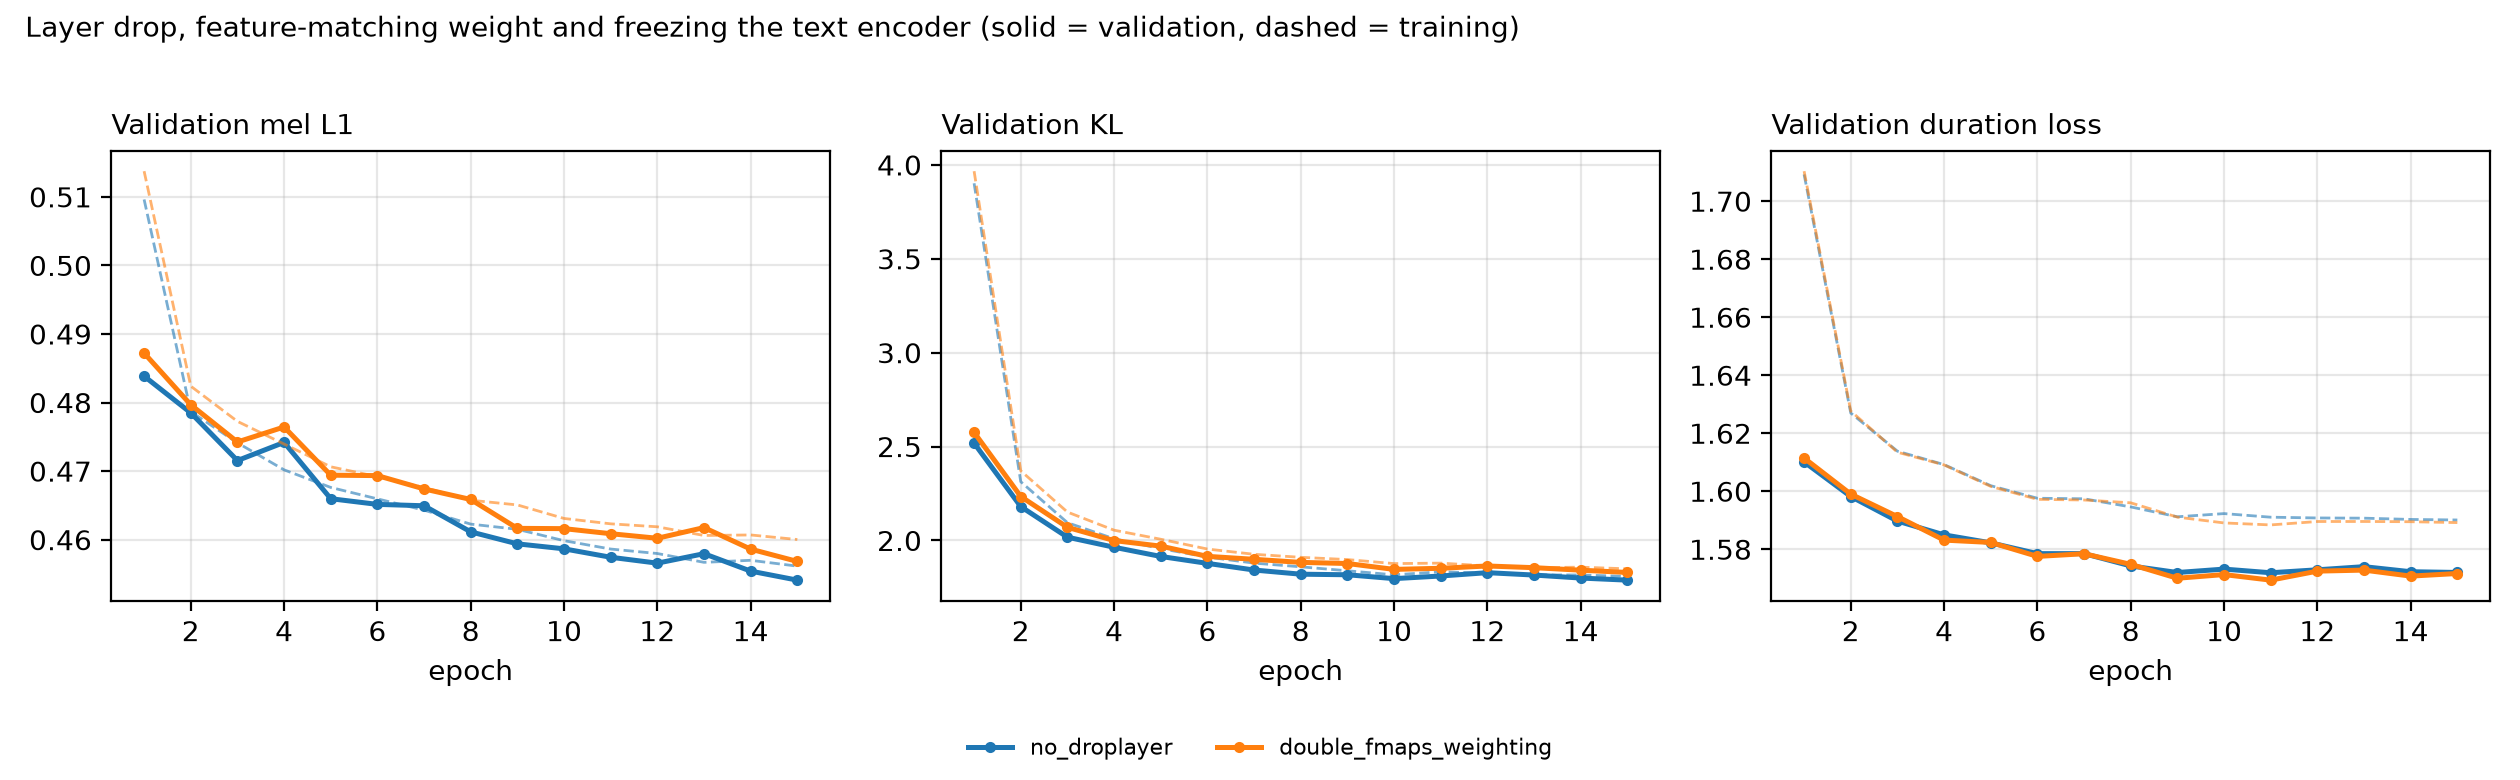

The file beside this chart, header and first rows:
experiment, epochs, mel_final, mel_min, mel_best_epoch, mel_slope_last3, kl_final, kl_min, kl_best_epoch, kl_slope_last3, duration_final, duration_min, duration_best_epoch, duration_slope_last3, mel_train_final, mel_gap_final
no_droplayer, 15, 0.4541, 0.4541, 15, -0.00193, 1.788, 1.788, 15, -0.01357, 1.572, 1.572, 11, -0.000998, 0.4561, -0.002043
double_fmaps_weighting, 15, 0.4568, 0.4568, 15, -0.002468, 1.829, 1.829, 15, -0.01276, 1.572, 1.569, 11, -0.0005856, 0.46, -0.003195
